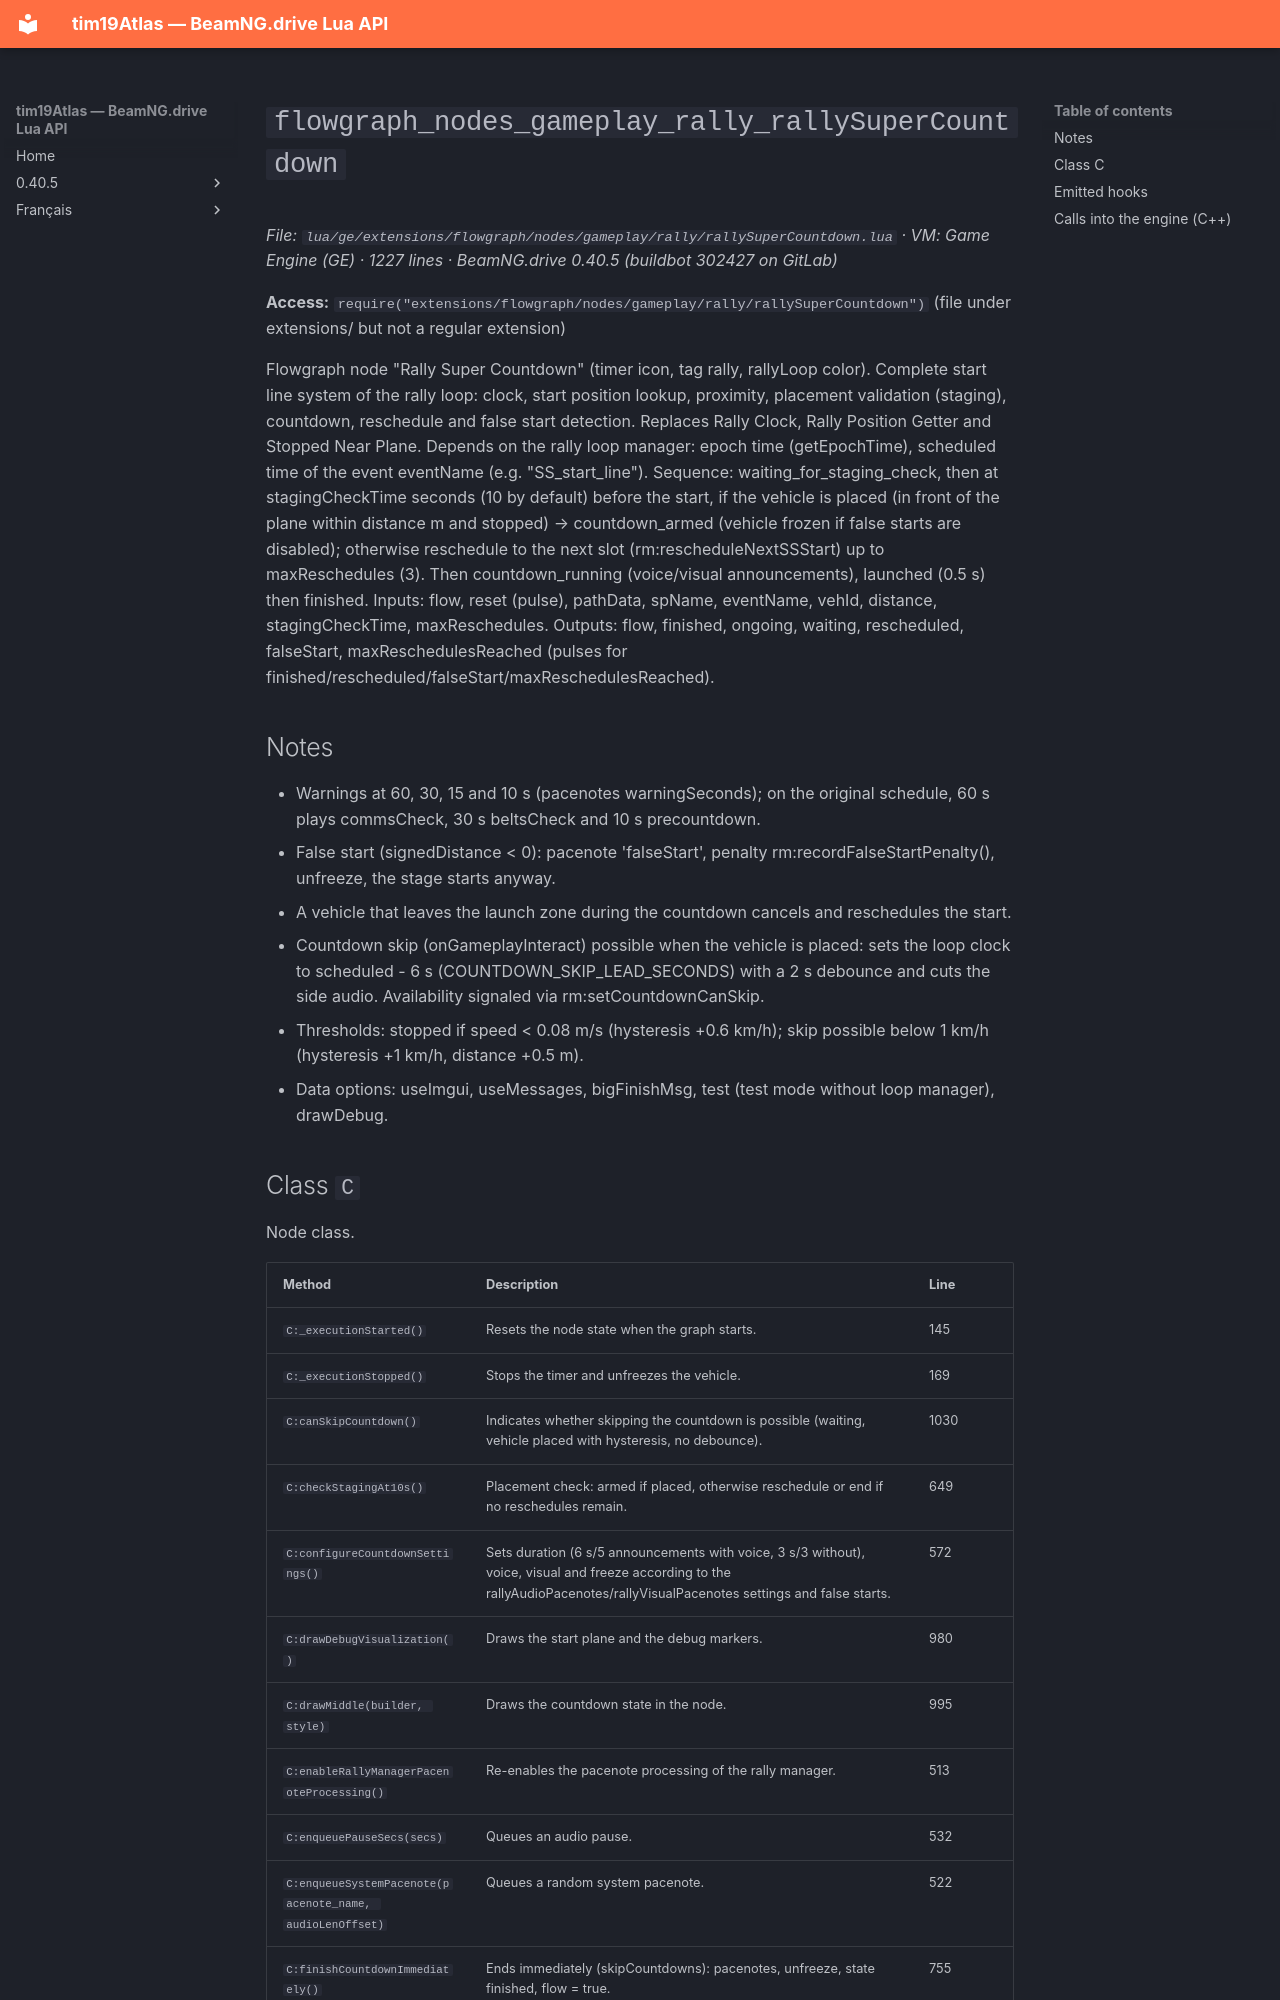

repository: Tim0219800/beamng-lua-atlas · page: 0.40.5/ge/extensions/flowgraph/nodes/gameplay/rally/rallySuperCountdown.html · generator: mkdocs

# `flowgraph_nodes_gameplay_rally_rallySuperCountdown`

*File: `lua/ge/extensions/flowgraph/nodes/gameplay/rally/rallySuperCountdown.lua` · VM: Game Engine (GE) · 1227 lines · BeamNG.drive 0.40.5 (buildbot 302427 on GitLab)*

**Access:** `require("extensions/flowgraph/nodes/gameplay/rally/rallySuperCountdown")` (file under extensions/ but not a regular extension)

Flowgraph node "Rally Super Countdown" (timer icon, tag rally, rallyLoop color). Complete start line system of the rally loop: clock, start position lookup, proximity, placement validation (staging), countdown, reschedule and false start detection. Replaces Rally Clock, Rally Position Getter and Stopped Near Plane. Depends on the rally loop manager: epoch time (getEpochTime), scheduled time of the event eventName (e.g. "SS_start_line"). Sequence: waiting_for_staging_check, then at stagingCheckTime seconds (10 by default) before the start, if the vehicle is placed (in front of the plane within distance m and stopped) → countdown_armed (vehicle frozen if false starts are disabled); otherwise reschedule to the next slot (rm:rescheduleNextSSStart) up to maxReschedules (3). Then countdown_running (voice/visual announcements), launched (0.5 s) then finished. Inputs: flow, reset (pulse), pathData, spName, eventName, vehId, distance, stagingCheckTime, maxReschedules. Outputs: flow, finished, ongoing, waiting, rescheduled, falseStart, maxReschedulesReached (pulses for finished/rescheduled/falseStart/maxReschedulesReached).

## Notes

- Warnings at 60, 30, 15 and 10 s (pacenotes warningSeconds<N>); on the original schedule, 60 s plays commsCheck, 30 s beltsCheck and 10 s precountdown.
- False start (signedDistance < 0): pacenote 'falseStart', penalty rm:recordFalseStartPenalty(), unfreeze, the stage starts anyway.
- A vehicle that leaves the launch zone during the countdown cancels and reschedules the start.
- Countdown skip (onGameplayInteract) possible when the vehicle is placed: sets the loop clock to scheduled - 6 s (COUNTDOWN_SKIP_LEAD_SECONDS) with a 2 s debounce and cuts the side audio. Availability signaled via rm:setCountdownCanSkip.
- Thresholds: stopped if speed < 0.08 m/s (hysteresis +0.6 km/h); skip possible below 1 km/h (hysteresis +1 km/h, distance +0.5 m).
- Data options: useImgui, useMessages, bigFinishMsg, test (test mode without loop manager), drawDebug.
